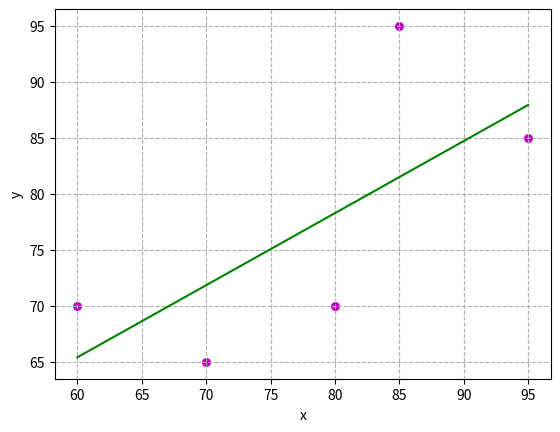

Write Python code to recreate this figure.
import matplotlib.pyplot as plt
import numpy as np

def frequencyDistribution(x, n=None):
    """Creates a histogram displaying a frequency distribution of data.
    Especially useful for Nominal or Ordinal data

       Inputs
       -------
    x : numpy.array object
        The dataset
    n : int
        Number of bins (classes) to use to group the data. If n is
        not supplied, it will be calculated using Scott's Rule
    """
    # x = dataSet (python list)
    # n = number of bins

    # if number of bins is not supplied, use Scott's Rules
    if not n:
        n = round(3.5*self.stdev*len(data)**(-1/3))

    # Create Bins array
    self.bins = []
    binSize = round(self.range / n)
    for i in range(0,n+1):
        self.bins.append(self.min + i*binSize)

    hist, bins = np.histogram(x, bins)
    plt.hist(x, bins, alpha=0.5, ec='black')
    plt.title("histogram")
    plt.show()


def simpleRegression(x, y):
    # number of observations/points
    assert len(x) == len(y), "Datasets must be the same length"

    n = np.size(x)

    # mean of x and y vector
    m_x, m_y = np.mean(x), np.mean(y)

    # calculating cross-deviation and deviation about x
    SS_xy = np.sum(y*x) - n*m_y*m_x
    SS_xx = np.sum(x*x) - n*m_x*m_x

    # calculating regression coefficients
    b_1 = SS_xy / SS_xx
    b_0 = m_y - b_1*m_x

    return(b_0, b_1)

def plot_regression_line(x, y, b):
    # plotting the actual points as scatter plot
    plt.scatter(x, y, color = "m",
            marker = "o", s = 30)

    # predicted response vector
    y_pred = b[0] + b[1]*x

    # plotting the regression line
    plt.plot(x, y_pred, color = "g")

    # putting labels
    plt.xlabel('x')
    plt.ylabel('y')

    # function to show plot
    plt.grid(linestyle='--')
    plt.show()

def main():
    # observations
    x = np.array([0, 1, 2, 3, 4, 5, 6, 7, 8, 9])
    y = np.array([1, 3, 2, 5, 7, 8, 8, 9, 10, 12])

    x = np.array([95,85,80,70,60,])
    y = np.array([85,95,70,65,70])

    # estimating coefficients
    b = simpleRegression(x, y)
    print("Estimated coefficients:\nb_0 = {} \nb_1 = {}".format(b[0], b[1]))

    # plotting regression line
    plot_regression_line(x, y, b)

if __name__ == "__main__":
    main()
